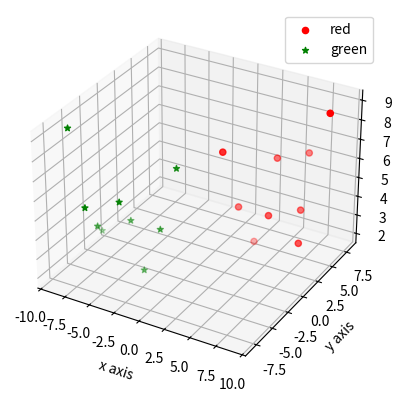

Here is the Python script that generated this plot:
from mpl_toolkits.mplot3d import axes3d
import matplotlib.pyplot as plt

fig=plt.figure()
ax1=fig.add_subplot(111,projection='3d')

x=[1,2,3,4,5,6,7,8,9]
y=[2,3,4,6,3,8,5,3,6]
z=[7,4,2,6,4,6,4,3,9]

x2=[-1,-2,-3,-4,-5,-6,-7,-8,-9]
y2=[-2,-3,-4,-6,-3,-8,-5,-3,-6]
z2=[7,4,2,6,4,6,4,3,9]

ax1.scatter(x,y,z,color='r',marker='o',label='red')
ax1.scatter(x2,y2,z2,color='green',marker='*',label='green')


ax1.set_xlabel('x axis')
ax1.set_ylabel('y axis')
ax1.set_zlabel('z axis')


plt.legend()

plt.show()
